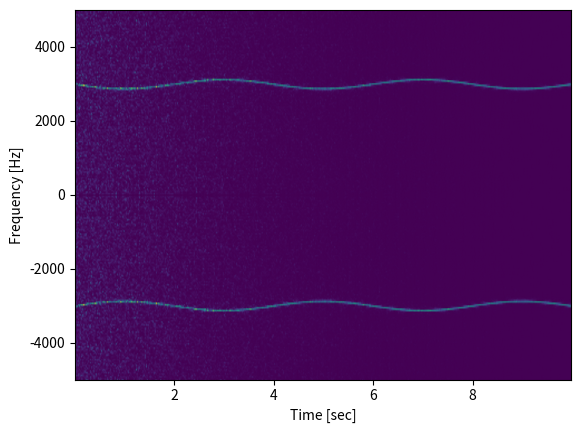

Recreate this plot in Python.
import numpy as np
from scipy import signal
from scipy.fft import fftshift
import matplotlib.pyplot as plt
rng = np.random.default_rng()

fs = 10e3
N = 1e5
amp = 2 * np.sqrt(2)
noise_power = 0.01 * fs / 2
time = np.arange(N) / float(fs)
mod = 500*np.cos(2*np.pi*0.25*time)
carrier = amp * np.sin(2*np.pi*3e3*time + mod)
noise = rng.normal(scale=np.sqrt(noise_power), size=time.shape)
noise *= np.exp(-time/5)
x = carrier + noise

f, t, Sxx = signal.spectrogram(x, fs)
plt.pcolormesh(t, f, Sxx, shading='gouraud')
plt.ylabel('Frequency [Hz]')
plt.xlabel('Time [sec]')
plt.show()

f, t, Sxx = signal.spectrogram(x, fs, return_onesided=False)
plt.pcolormesh(t, fftshift(f), fftshift(Sxx, axes=0), shading='gouraud')
plt.ylabel('Frequency [Hz]')
plt.xlabel('Time [sec]')
plt.show()